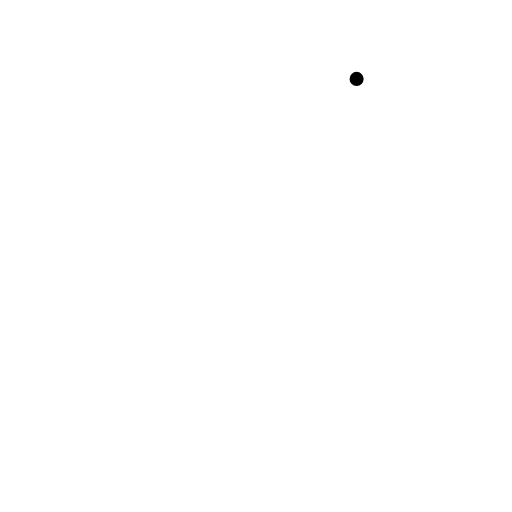
t = 0.00 s
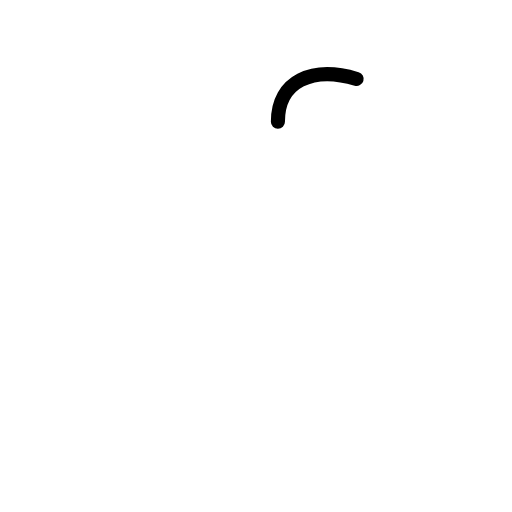
t = 0.38 s
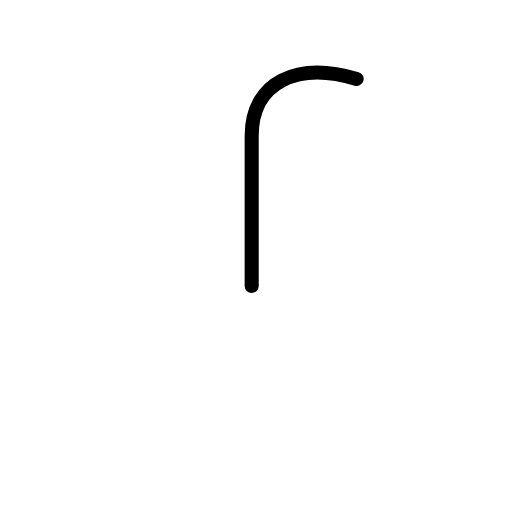
t = 0.75 s
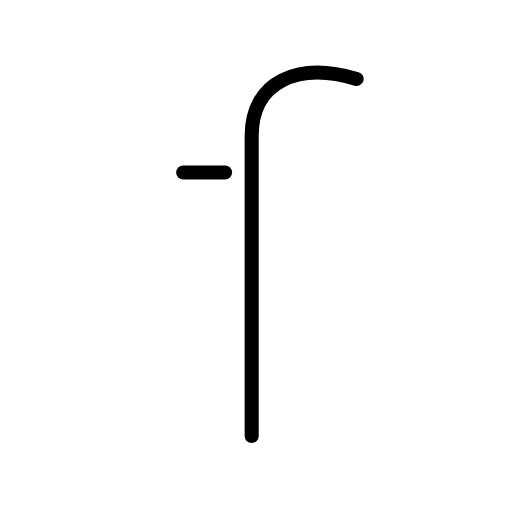
t = 1.25 s
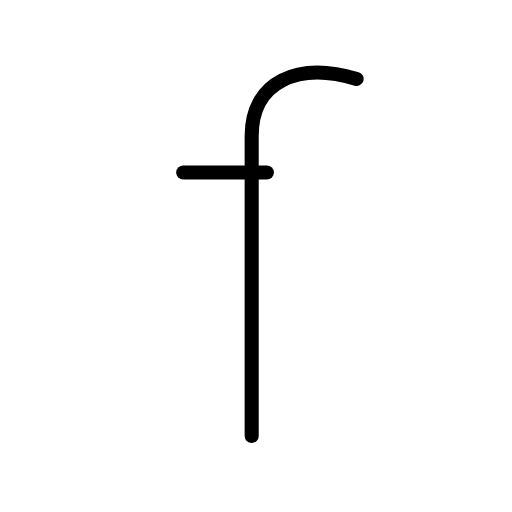
t = 1.50 s
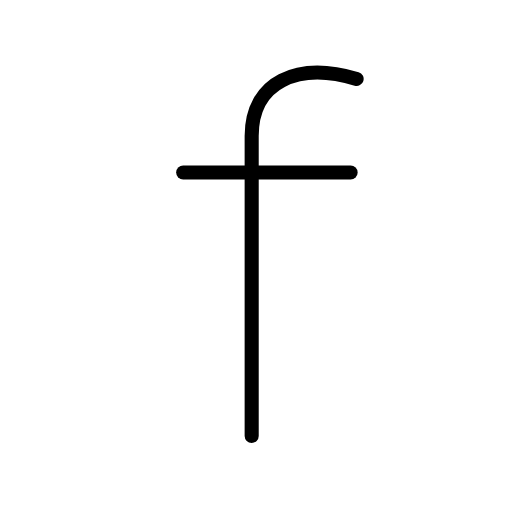
t = 2.00 s

The animated SVG that drew these frames (rendered in a browser with its animation timeline set to each time). Animation: 4 SMIL elements (animate=4); one cycle of 2.00 s.

<?xml version="1.0" encoding="UTF-8"?>
<!--
AniKanjiVG is licensed by CC-BY-SA Paul C. Sommerhoff (https://bitbucket.org/sommerhoff/anikanjivg).
AniKanjiVG uses KanjiVG which is licensed by CC-BY-SA Ulrich Apel (http://kanjivg.tagaini.net).
See also http://creativecommons.org/licenses/by-sa/3.0/
-->
<svg xmlns:kvg='http://kanjivg.tagaini.net' xmlns='http://www.w3.org/2000/svg' width='109' height='109' viewBox='0 0 109 109' style='fill:none;stroke:#000000;stroke-width:3;stroke-linecap:round;stroke-linejoin:round;' id="kvg:kanji_00066"><g id="kvg:00066"><path id="kvg:00066-s1" d="M75.92,16.8c-12.58-3.76-22.34,0.58-22.34,12.14c0,11.57,0,55.91,0,63.86"><animate attributeName="d" begin="0.0s" dur="0.5s" from="M75.92,16.8C75.92,16.8,75.92,16.8,75.92,16.8" to="M75.92,16.8c-12.58-3.76-22.34,0.58-22.34,12.14" />
<animate attributeName="d" begin="0.5s" dur="0.5s" from="M75.92,16.8c-12.58-3.76-22.34,0.58-22.34,12.14c0,0,0,0,0,0,0" to="M75.92,16.8c-12.58-3.76-22.34,0.58-22.34,12.14c0,11.57,0,55.91,0,63.86" />
</path>
<path id="kvg:00066-s2" d="M39,36.74c5.35,0,30.01,0,35.64,0"><animate attributeName="d" begin="1.0s" dur="1.0s" from="M39,36.74C39,36.74,39,36.74,39,36.74" to="M39,36.74c5.35,0,30.01,0,35.64,0" />
<animate attributeName="d" begin="0s" dur="1.0s" from="M-100,-100" to="M-100,-100" />
</path>
</g>
</svg>
